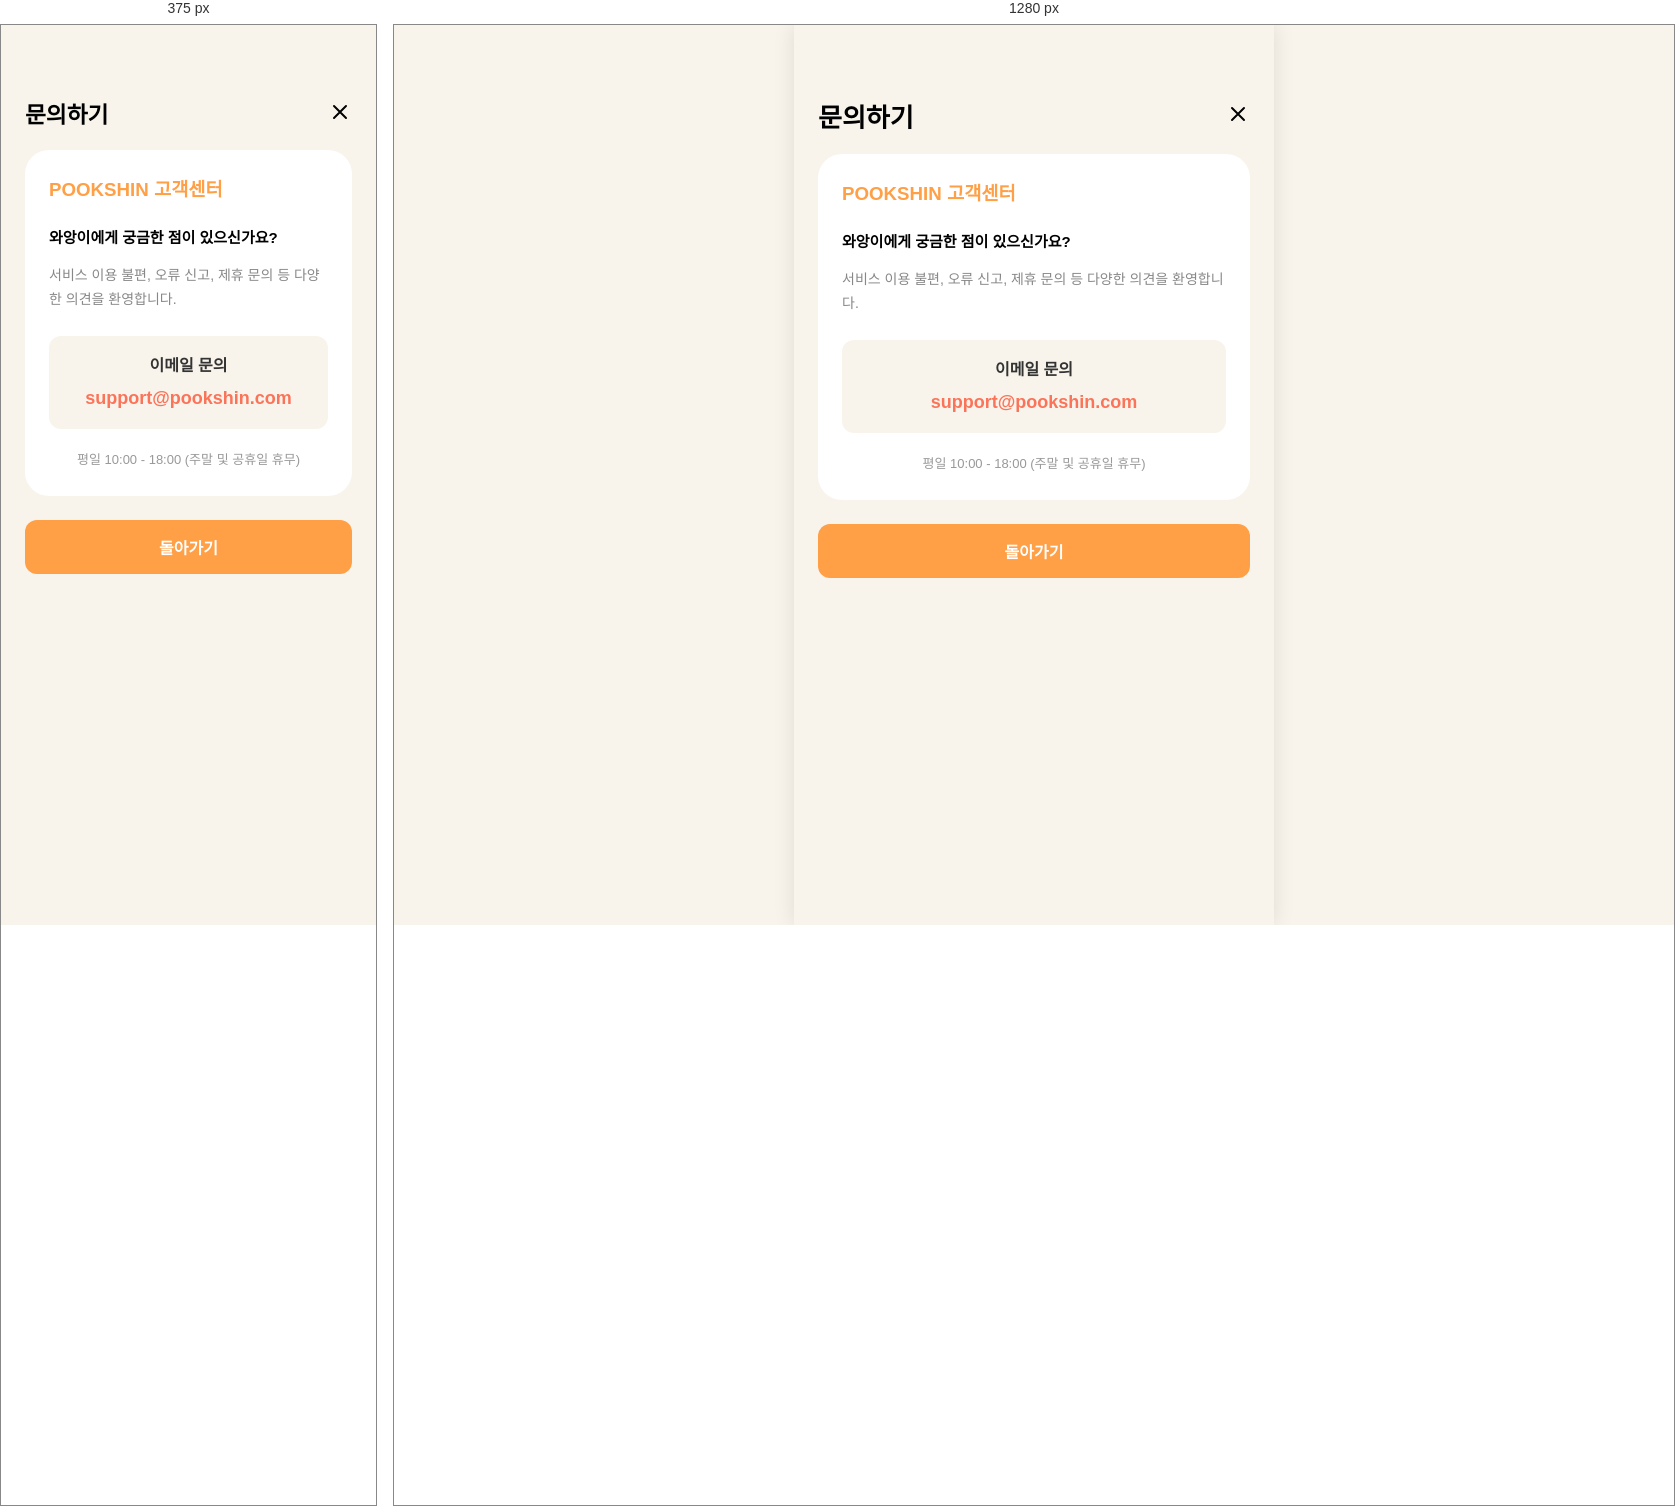
Rendered at 375 px and 1280 px, left to right.

<!-- file: contact.html -->
<!DOCTYPE html>
<html lang="ko">
<head>
  <meta charset="UTF-8" />
  <meta name="viewport" content="width=device-width, initial-scale=1, user-scalable=no" />
  <meta name="theme-color" content="#F8F4EC" />
  <meta name="mobile-web-app-capable" content="yes" />
  <meta name="apple-mobile-web-app-capable" content="yes" />
  <meta name="apple-mobile-web-app-status-bar-style" content="black-translucent" />
  <meta name="apple-mobile-web-app-title" content="POOKSHIN" />
  <link rel="apple-touch-icon" href="icon.png" />
  <link rel="manifest" href="manifest.webmanifest" />
  <title>POOKSHIN - 문의하기</title>
  <style>
    .page { min-height: 100vh; background: #F8F4EC; padding-top: max(72px, env(safe-area-inset-top)); padding-bottom: 120px; padding-left: 24px; padding-right: 24px; box-sizing: border-box; }
    h1 { font-size: clamp(calc(26px * 0.8), calc(26 * 100vw / 430), 26px); font-weight: 800; margin: 0; }
    .card { background: #fff; border-radius: 24px; padding: 24px; line-height: 1.7; color: #555; }
    .btn { margin-top: max(24px, env(safe-area-inset-top)); height: 54px; border-radius: 12px; background: #FF9F46; color: #fff; display: flex; align-items: center; justify-content: center; text-decoration: none; font-weight: 800; }
  </style>
  <link rel="stylesheet" crossorigin href="home.css">
</head>
<body>
  <div id="app">
    <main class="page">
      <div style="display:flex; justify-content:space-between; align-items:center; margin-bottom: 20px;">
        <h1>문의하기</h1>
        <a href="setting.html" style="text-decoration:none; color:#000;">
          <svg width="24" height="24" viewBox="0 0 24 24" fill="none"><path d="M18 6L6 18M6 6L18 18" stroke="currentColor" stroke-width="2" stroke-linecap="round"/></svg>
        </a>
      </div>
      <section class="card">
        <h3 style="margin-top: 0; color: #FF9F46;">POOKSHIN 고객센터</h3>
        <p style="font-size: 15px; margin-bottom: 8px; color: #000; font-weight: bold;">와앙이에게 궁금한 점이 있으신가요?</p>
        <p style="font-size: 14px; color: #888; margin-bottom: 24px;">서비스 이용 불편, 오류 신고, 제휴 문의 등 다양한 의견을 환영합니다.</p>
        
        <div style="background: #F8F4EC; padding: 16px; border-radius: 12px; text-align: center; margin-bottom: 20px;">
          <div style="font-weight: bold; margin-bottom: 4px; color: #333;">이메일 문의</div>
          <div style="color: #FB7459; font-weight: 800; font-size: 18px;">support@pookshin.com</div>
        </div>
        <div style="font-size: 13px; color: #999; text-align: center;">평일 10:00 - 18:00 (주말 및 공휴일 휴무)</div>
      </section>
      <a href="setting.html" class="btn">돌아가기</a>
    </main>
  </div>
</body>
</html>


/* @media block from home.css */
@media (width<=480px) {
  body.home-body {
    background-color: var(--bg-warm) !important;
    justify-content: flex-start !important;
    align-items: flex-start !important;
    width: 100% !important;
    height: 100% !important;
    position: relative !important; /* fixed 대신 relative로 변경하여 스크롤 허용 */
    overflow-x: hidden !important;
    overflow-y: auto !important; /* 세로 스크롤 허용 */
  }
  body.home-body #app {
    width: 100% !important;
    max-width: 100% !important;
    min-height: 100vh !important;
    min-height: 100dvh !important; /* height 대신 min-height 사용 */
    box-shadow: none !important;
    padding-bottom: 0 !important;
    overflow-y: visible !important; /* 컨텐츠가 길면 스크롤되도록 visible 처리 */
  }
  .bottom-content-area {
    padding-top: 55px !important; /* 내부 텍스트와 버튼만 아래로 내려줌 */
    padding-bottom: 90px !important;
    justify-content: flex-start !important;
  }
  .bottom-content-area:before {
    background-size: 100% 100% !important;
    min-height: auto !important;
  }
  body.home-body .menu-bar {
    box-sizing: border-box;
    bottom: max(12px, env(safe-area-inset-bottom)) !important;
    width: calc(100% - 32px) !important;
    position: fixed !important;
    left: 50% !important;
    transform: translate(-50%) !important;
  }
}